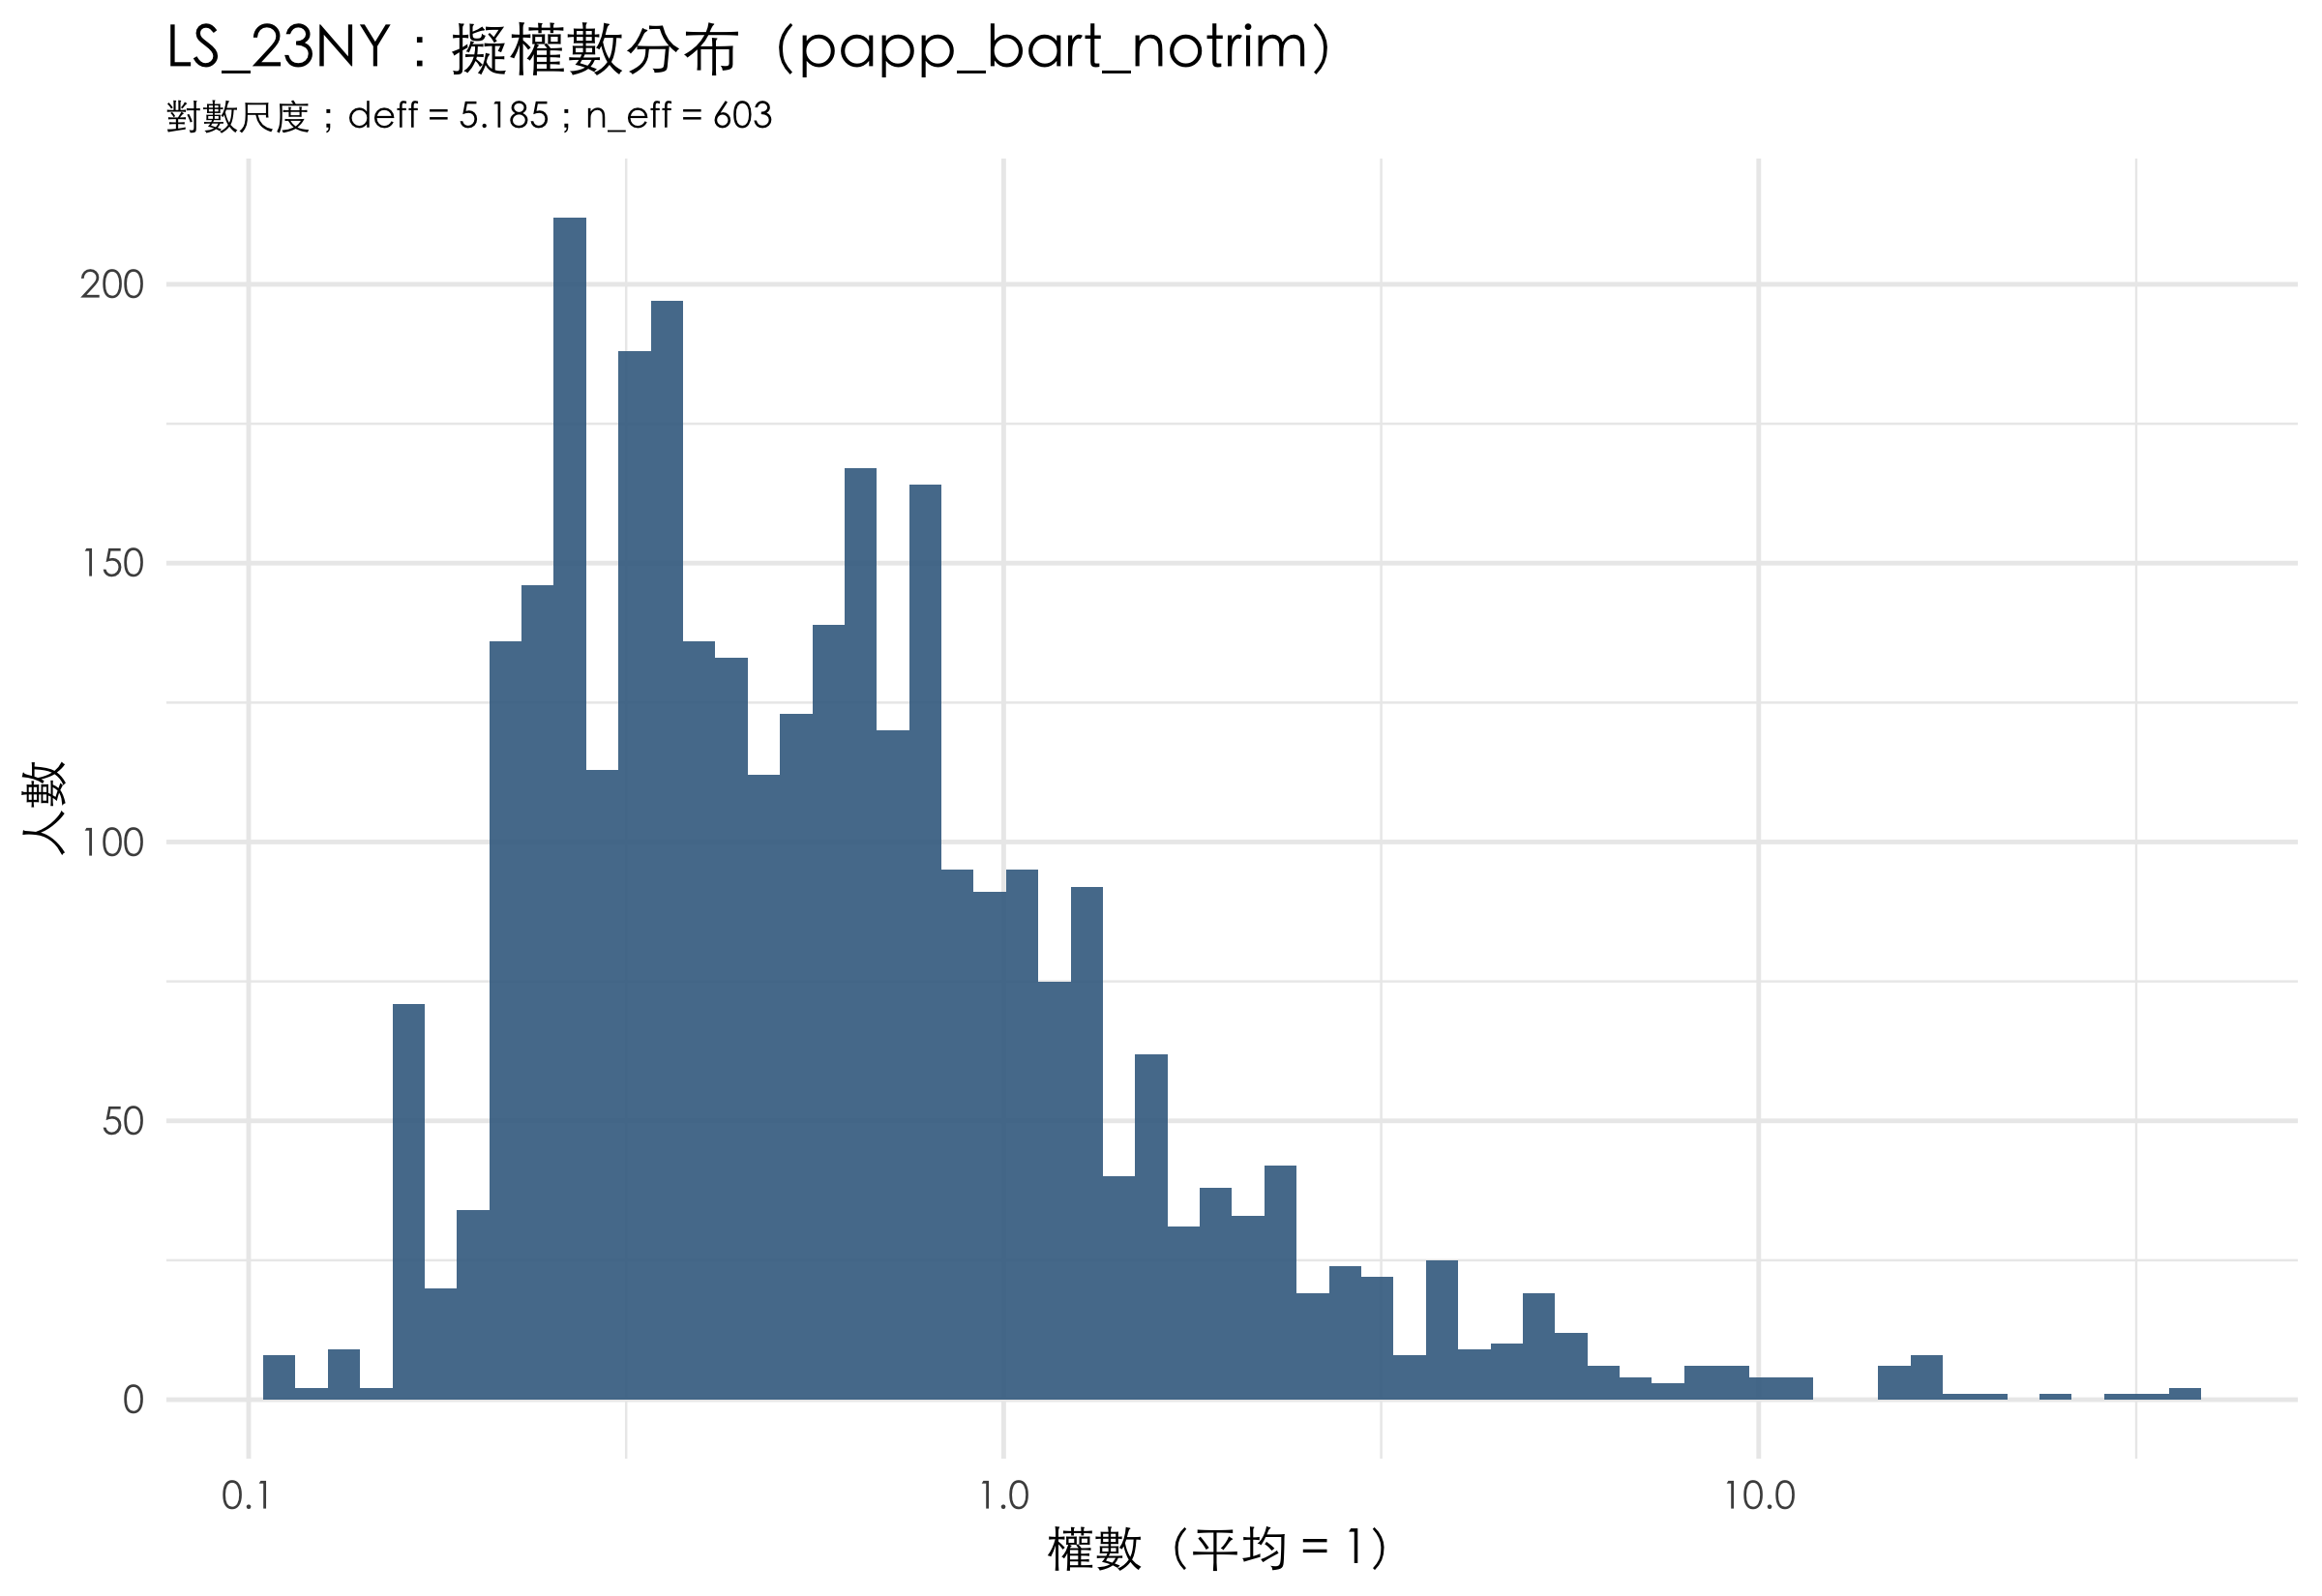

Source data for this figure (header and first rows):
memberId, caseid, weight, excluded_reason
37797fe33ec110c9, 1, 0.2392, NA
59093cf33f165d4d, 2, 0.3963, NA
483dd3b07ff8f4f6, 3, 0.1606, NA
6a25d459a8df229c, 4, 0.6629, NA
da02c83127b55607, 5, 1.684, NA
f014c4129cd424b8, 6, NA, arear 缺值
91fc0d194b25e1d4, 7, 1.527, NA
3f2a0fa4b7302ad3, 8, 0.9671, NA
282d7d0e6b9cb6d9, 9, 0.2785, NA
1d50936dde771906, 10, 0.388, NA
2a6c641467eefd3d, 11, 1.234, NA
4f308a7bc746648c, 12, 0.6315, NA
5a81bfc595f2452f, 13, 1.563, NA
24a445e10eead605, 14, 0.775, NA
6e6bf22e865c9099, 15, 0.5091, NA
beb52c68c28efd79, 16, 0.7097, NA
05e19809fdbda2b6, 17, 1.965, NA
75943986142dc919, 18, 0.2116, NA
0f0c843dd8bb2f5a, 19, 0.1678, NA
4bc470bb74fc823e, 20, 0.2519, NA
43a39136229029aa, 21, 0.624, NA
2546ac11d64b0229, 22, 0.624, NA
e36992e6dc98d6f6, 23, 0.5573, NA
12995ca8460d9c96, 24, 0.712, NA
01204504e8de2067, 25, 16.69, NA
8328a7760b8cab49, 26, 0.2749, NA
cd82d55aba5b2bb5, 27, 0.1593, NA
e8e0084762f24fcc, 28, 0.9126, NA
207edc0e5714674a, 29, 0.293, NA
b10d9fb627e84202, 30, 0.2629, NA
2f7f0371a8026c68, 31, 0.5418, NA
6606b499900dda59, 32, 2.177, NA
9f45804f3bd46acf, 33, 1.004, NA
a941391525f60a7b, 34, 1.174, NA
5b8b4fa823eb21a7, 35, 0.3989, NA
857631c5d2772ad1, 36, 1.296, NA
3fb394f30d14634e, 37, 0.1811, NA
d6250da38ca3f225, 38, 0.9018, NA
25f21ebe26baee8f, 39, 0.2116, NA
85fbfd99d295f526, 40, 1.023, NA
6ef29471a4489a70, 41, 0.2955, NA
b74ee5b98fc2b66a, 42, 0.7653, NA
d145c31321f0c127, 43, 0.1678, NA
819a786016d4ce5c, 44, 0.3054, NA
fd2e1d4f632bbc83, 45, 1.128, NA
3d4feb87b6d74971, 46, 0.723, NA
28ef70e801131c94, 47, 0.4809, NA
c5a2115dd8c874e8, 48, 0.9141, NA
4d38fad90bd3b00a, 49, 2.39, NA
eccb0bcb3a960fe8, 50, 33.27, NA
7480489e33bd5952, 51, 0.3348, NA
a9e0155e227343de, 52, 0.3598, NA
e41881aa95dacd47, 53, 0.1811, NA
69cf1127a2ff126b, 54, 0.2629, NA
7af77cc02e399813, 55, 0.2013, NA
88c89ed05d419319, 56, 3.71, NA
c81a56f871185aa3, 57, 0.4302, NA
d6a856088e50b8a4, 58, 3.062, NA
a204cc8bf610181b, 59, 0.2559, NA
9936bede8f40cd5b, 60, 0.698, NA
... 3,103 more rows
